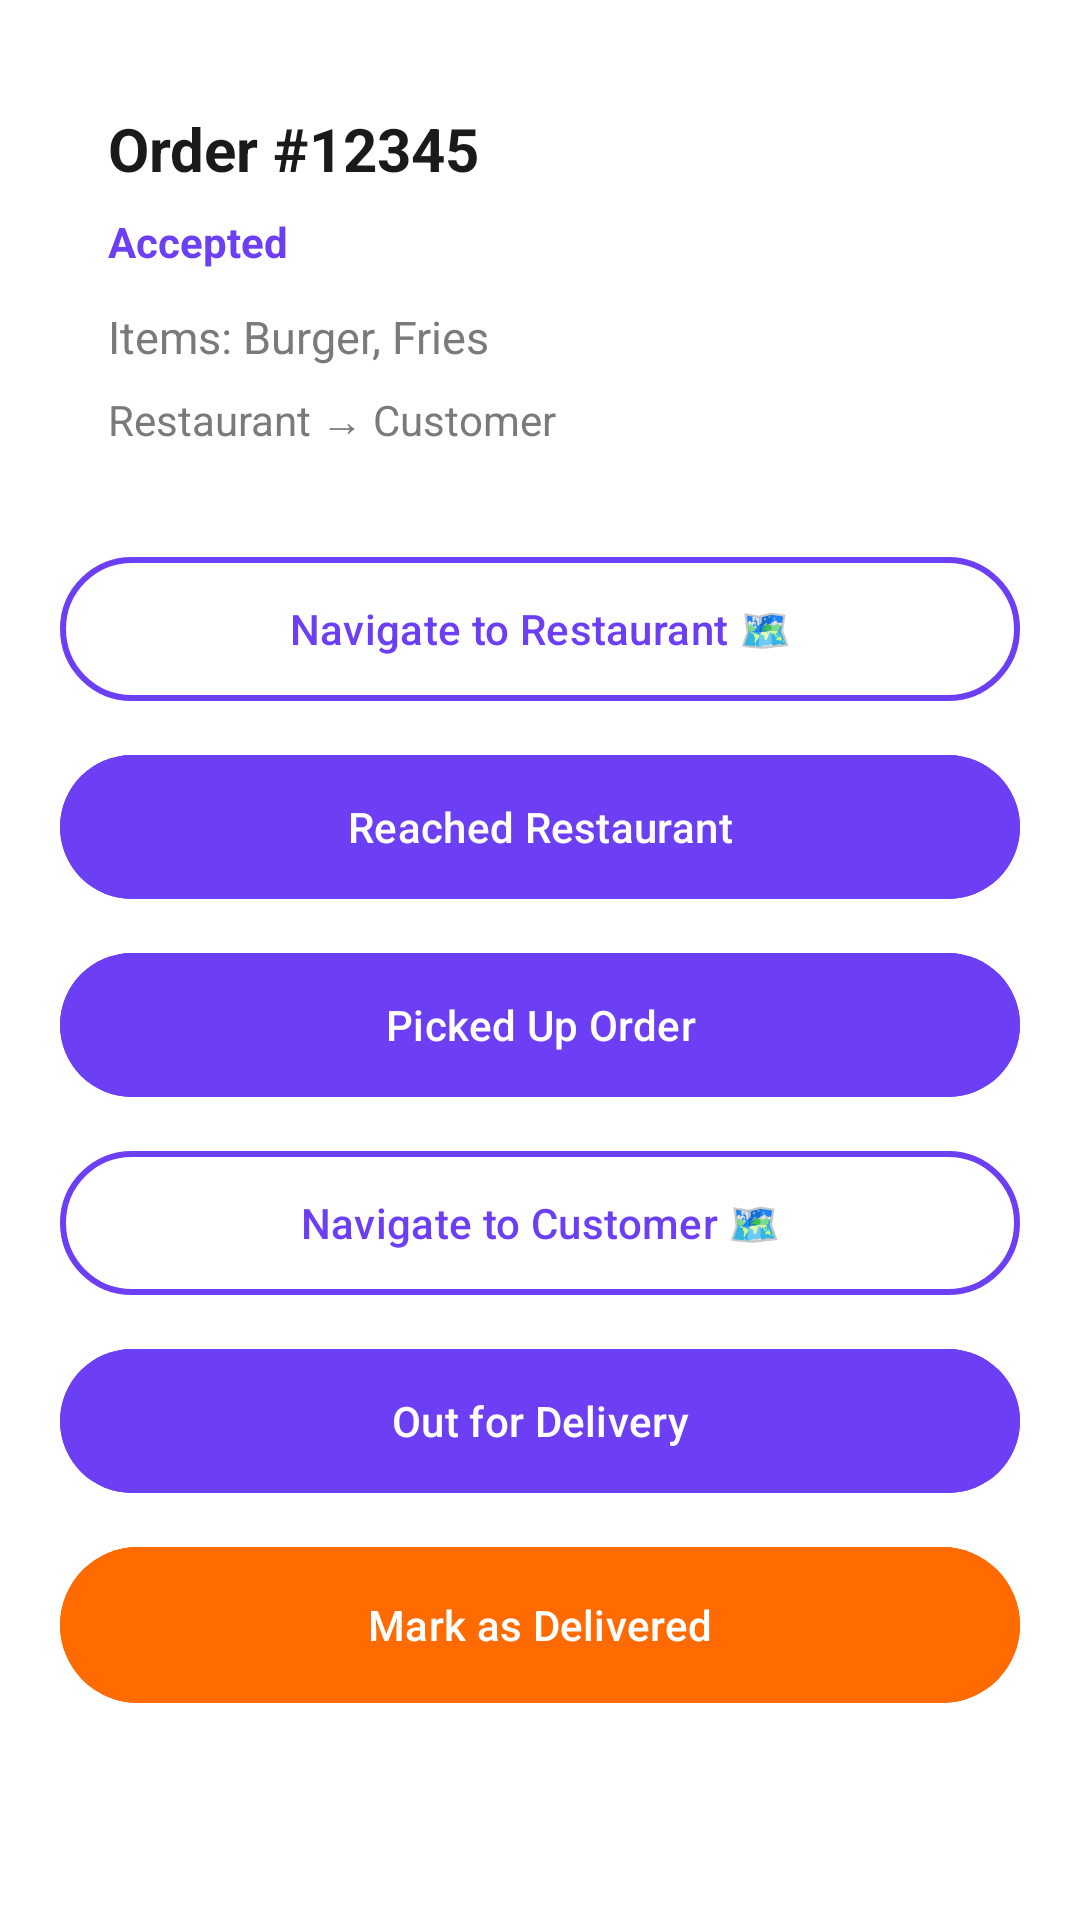

Here is an Android app screen rendered from its layout file. Give the layout XML and the strings, colors and styles it references.
<!-- AndroidManifest.xml: application theme Theme.MessMateDelivery -->
<!-- res/layout/activity_order_details.xml -->
<?xml version="1.0" encoding="utf-8"?>
<ScrollView xmlns:android="http://schemas.android.com/apk/res/android"
    xmlns:app="http://schemas.android.com/apk/res-auto"
    android:layout_width="match_parent"
    android:layout_height="match_parent"
    android:background="@color/surface_color">

    <LinearLayout
        android:layout_width="match_parent"
        android:layout_height="wrap_content"
        android:orientation="vertical"
        android:padding="20dp">

        
        <LinearLayout
            android:layout_width="match_parent"
            android:layout_height="wrap_content"
            android:orientation="vertical"
            android:padding="16dp"
            android:background="@drawable/bg_card_soft"
            android:layout_marginBottom="16dp">

            <TextView
                android:id="@+id/tvOrderIdTitle"
                android:layout_width="match_parent"
                android:layout_height="wrap_content"
                android:text="Order #12345"
                android:textSize="20sp"
                android:textStyle="bold"
                android:textColor="@color/text_primary"
                android:layout_marginBottom="8dp"/>

            <TextView
                android:id="@+id/tvStatus"
                android:layout_width="wrap_content"
                android:layout_height="wrap_content"
                android:text="Accepted"
                android:textColor="@color/purple"
                android:textStyle="bold"
                android:layout_marginBottom="12dp"/>

            <TextView
                android:id="@+id/tvItems"
                android:layout_width="match_parent"
                android:layout_height="wrap_content"
                android:text="Items: Burger, Fries"
                android:textSize="15sp"
                android:textColor="@color/text_secondary"
                android:layout_marginBottom="8dp"/>

            <TextView
                android:id="@+id/tvLocations"
                android:layout_width="match_parent"
                android:layout_height="wrap_content"
                android:text="Restaurant → Customer"
                android:textSize="14sp"
                android:textColor="@color/text_secondary"/>

        </LinearLayout>

        
        <LinearLayout
            android:layout_width="match_parent"
            android:layout_height="wrap_content"
            android:orientation="vertical">

            
            <com.google.android.material.button.MaterialButton
                android:id="@+id/btnNavigateRestaurant"
                android:layout_width="match_parent"
                android:layout_height="56dp"
                android:text="Navigate to Restaurant 🗺️"
                android:textAllCaps="false"
                android:backgroundTint="@android:color/white"
                android:textColor="@color/purple"
                app:strokeWidth="2dp"
                app:strokeColor="@color/purple"
                android:layout_marginBottom="10dp"/>

            
            <com.google.android.material.button.MaterialButton
                android:id="@+id/btnReached"
                android:layout_width="match_parent"
                android:layout_height="56dp"
                android:text="Reached Restaurant"
                android:textAllCaps="false"
                android:backgroundTint="@color/purple"
                android:textColor="@android:color/white"
                android:layout_marginBottom="10dp"/>

            
            <com.google.android.material.button.MaterialButton
                android:id="@+id/btnPickedUp"
                android:layout_width="match_parent"
                android:layout_height="56dp"
                android:text="Picked Up Order"
                android:textAllCaps="false"
                android:backgroundTint="@color/purple"
                android:textColor="@android:color/white"
                android:layout_marginBottom="10dp"/>

            
            <com.google.android.material.button.MaterialButton
                android:id="@+id/btnNavigateCustomer"
                android:layout_width="match_parent"
                android:layout_height="56dp"
                android:text="Navigate to Customer 🗺️"
                android:textAllCaps="false"
                android:backgroundTint="@android:color/white"
                android:textColor="@color/purple"
                app:strokeWidth="2dp"
                app:strokeColor="@color/purple"
                android:layout_marginBottom="10dp"/>

            
            <com.google.android.material.button.MaterialButton
                android:id="@+id/btnOut"
                android:layout_width="match_parent"
                android:layout_height="56dp"
                android:text="Out for Delivery"
                android:textAllCaps="false"
                android:backgroundTint="@color/purple"
                android:textColor="@android:color/white"
                android:layout_marginBottom="10dp"/>

            
            <com.google.android.material.button.MaterialButton
                android:id="@+id/btnDelivered"
                android:layout_width="match_parent"
                android:layout_height="60dp"
                android:text="Mark as Delivered"
                android:textAllCaps="false"
                android:backgroundTint="@color/orange_accent"
                android:textColor="@android:color/white"/>

        </LinearLayout>

        
        <ProgressBar
            android:id="@+id/progressBar"
            android:layout_width="wrap_content"
            android:layout_height="wrap_content"
            android:layout_gravity="center"
            android:visibility="gone"
            android:layout_marginTop="20dp"/>

    </LinearLayout>

</ScrollView>
<!-- resources referenced by this layout -->
<resources>
  <color name="orange_accent">#FF6B00</color>
  <color name="purple">#6C3EF4</color>
  <color name="surface_color">#FFFFFF</color>
  <color name="text_primary">#1A1A1A</color>
  <color name="text_secondary">#7A7A7A</color>
  <!-- drawable bg_card_soft (drawable) -->
  <?xml version="1.0" encoding="utf-8"?>
  <shape xmlns:android="http://schemas.android.com/apk/res/android">
      <solid android:color="@color/surface_color"/>
      <corners android:radius="20dp"/>
  </shape>
  <style name="Theme.MessMateDelivery" parent="Theme.Material3.Light.NoActionBar">
  
          
          <item name="colorPrimary">@color/purple_primary</item>
          <item name="colorOnPrimary">@color/white</item>
  
          
          <item name="colorSecondary">#1565C0</item>
          <item name="colorOnSecondary">@color/white</item>
  
          
          <item name="android:statusBarColor">?attr/colorPrimary</item>
  
      </style>
  <color name="purple_primary">#6C2BD9</color>
  <color name="white">#FFFFFFFF</color>
</resources>
